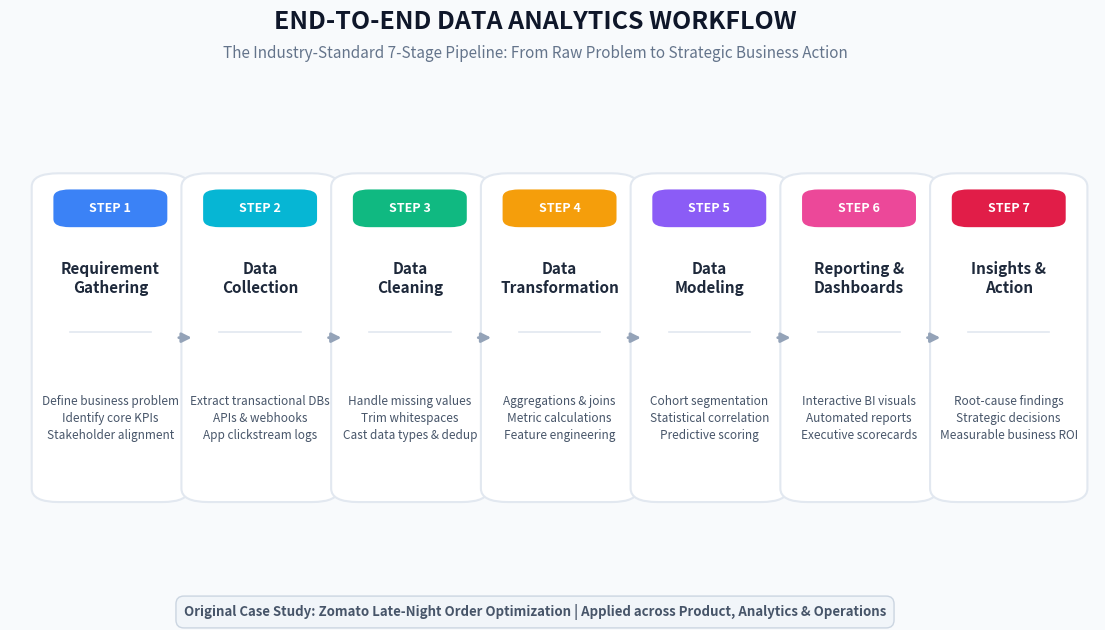

The matplotlib source for this figure:
import matplotlib.pyplot as plt
import matplotlib.patches as patches

# Set up canvas
fig, ax = plt.subplots(figsize=(14, 7), dpi=300)
ax.set_facecolor('#F8FAFC')
fig.patch.set_facecolor('#F8FAFC')

# Stages data
stages = [
    {
        "step": "Step 1",
        "title": "Requirement\nGathering",
        "desc": "Define business problem\nIdentify core KPIs\nStakeholder alignment",
        "color": "#3B82F6"
    },
    {
        "step": "Step 2",
        "title": "Data\nCollection",
        "desc": "Extract transactional DBs\nAPIs & webhooks\nApp clickstream logs",
        "color": "#06B6D4"
    },
    {
        "step": "Step 3",
        "title": "Data\nCleaning",
        "desc": "Handle missing values\nTrim whitespaces\nCast data types & dedup",
        "color": "#10B981"
    },
    {
        "step": "Step 4",
        "title": "Data\nTransformation",
        "desc": "Aggregations & joins\nMetric calculations\nFeature engineering",
        "color": "#F59E0B"
    },
    {
        "step": "Step 5",
        "title": "Data\nModeling",
        "desc": "Cohort segmentation\nStatistical correlation\nPredictive scoring",
        "color": "#8B5CF6"
    },
    {
        "step": "Step 6",
        "title": "Reporting &\nDashboards",
        "desc": "Interactive BI visuals\nAutomated reports\nExecutive scorecards",
        "color": "#EC4899"
    },
    {
        "step": "Step 7",
        "title": "Insights &\nAction",
        "desc": "Root-cause findings\nStrategic decisions\nMeasurable business ROI",
        "color": "#E11D48"
    }
]

# Title and subtitle
plt.text(0.5, 0.94, "END-TO-END DATA ANALYTICS WORKFLOW", transform=fig.transFigure,
         ha='center', va='top', fontsize=18, fontweight='bold', color='#0F172A')
plt.text(0.5, 0.89, "The Industry-Standard 7-Stage Pipeline: From Raw Problem to Strategic Business Action",
         transform=fig.transFigure, ha='center', va='top', fontsize=11, color='#64748B')

card_width = 0.115
card_height = 0.58
spacing = 0.138
start_x = 0.035
card_y = 0.18

for idx, stage in enumerate(stages):
    x = start_x + (idx * spacing)
    
    # Background card with rounded box
    rect = patches.FancyBboxPatch((x, card_y), card_width, card_height,
                                  boxstyle="round,pad=0.015,rounding_size=0.025",
                                  facecolor='#FFFFFF', edgecolor='#E2E8F0',
                                  linewidth=1.5, zorder=2)
    ax.add_patch(rect)
    
    # Step header pill
    pill = patches.FancyBboxPatch((x + 0.01, card_y + card_height - 0.08), card_width - 0.02, 0.06,
                                  boxstyle="round,pad=0.005,rounding_size=0.015",
                                  facecolor=stage['color'], edgecolor='none', zorder=3)
    ax.add_patch(pill)
    
    # Step Number text
    ax.text(x + card_width/2, card_y + card_height - 0.05, stage['step'].upper(),
            ha='center', va='center', fontsize=9, fontweight='heavy', color='#FFFFFF', zorder=4)
    
    # Stage Title
    ax.text(x + card_width/2, card_y + card_height - 0.18, stage['title'],
            ha='center', va='center', fontsize=11, fontweight='bold', color='#1E293B', zorder=4, linespacing=1.2)
    
    # Horizontal divider
    ax.plot([x + 0.02, x + card_width - 0.02], [card_y + card_height - 0.28, card_y + card_height - 0.28],
            color='#E2E8F0', lw=1.2, zorder=3)
    
    # Bullets / Description
    ax.text(x + card_width/2, card_y + 0.14, stage['desc'],
            ha='center', va='center', fontsize=8.5, color='#475569', zorder=4, linespacing=1.4)
    
    # Connector Arrow to next stage
    if idx < len(stages) - 1:
        arrow_start_x = x + card_width + 0.003
        arrow_end_x = arrow_start_x + 0.017
        arrow_y = card_y + card_height / 2
        ax.annotate('', xy=(arrow_end_x, arrow_y), xytext=(arrow_start_x, arrow_y),
                    arrowprops=dict(arrowstyle="-|>", color="#94A3B8", lw=2, mutation_scale=14),
                    zorder=5)

# Bottom case study note
plt.text(0.5, 0.08, "Original Case Study: Zomato Late-Night Order Optimization | Applied across Product, Analytics & Operations",
         transform=fig.transFigure, ha='center', va='center', fontsize=9.5, fontweight='semibold',
         color='#475569', bbox=dict(boxstyle='round,pad=0.6', facecolor='#F1F5F9', edgecolor='#CBD5E1', lw=1))

ax.set_xlim(0, 1)
ax.set_ylim(0, 1)
ax.axis('off')

output_path = 'Data_Analytics_Workflow_Visual.png'
plt.savefig(output_path, dpi=300, bbox_inches='tight')
plt.close()
print(f"Workflow visual generated successfully: {output_path}")
